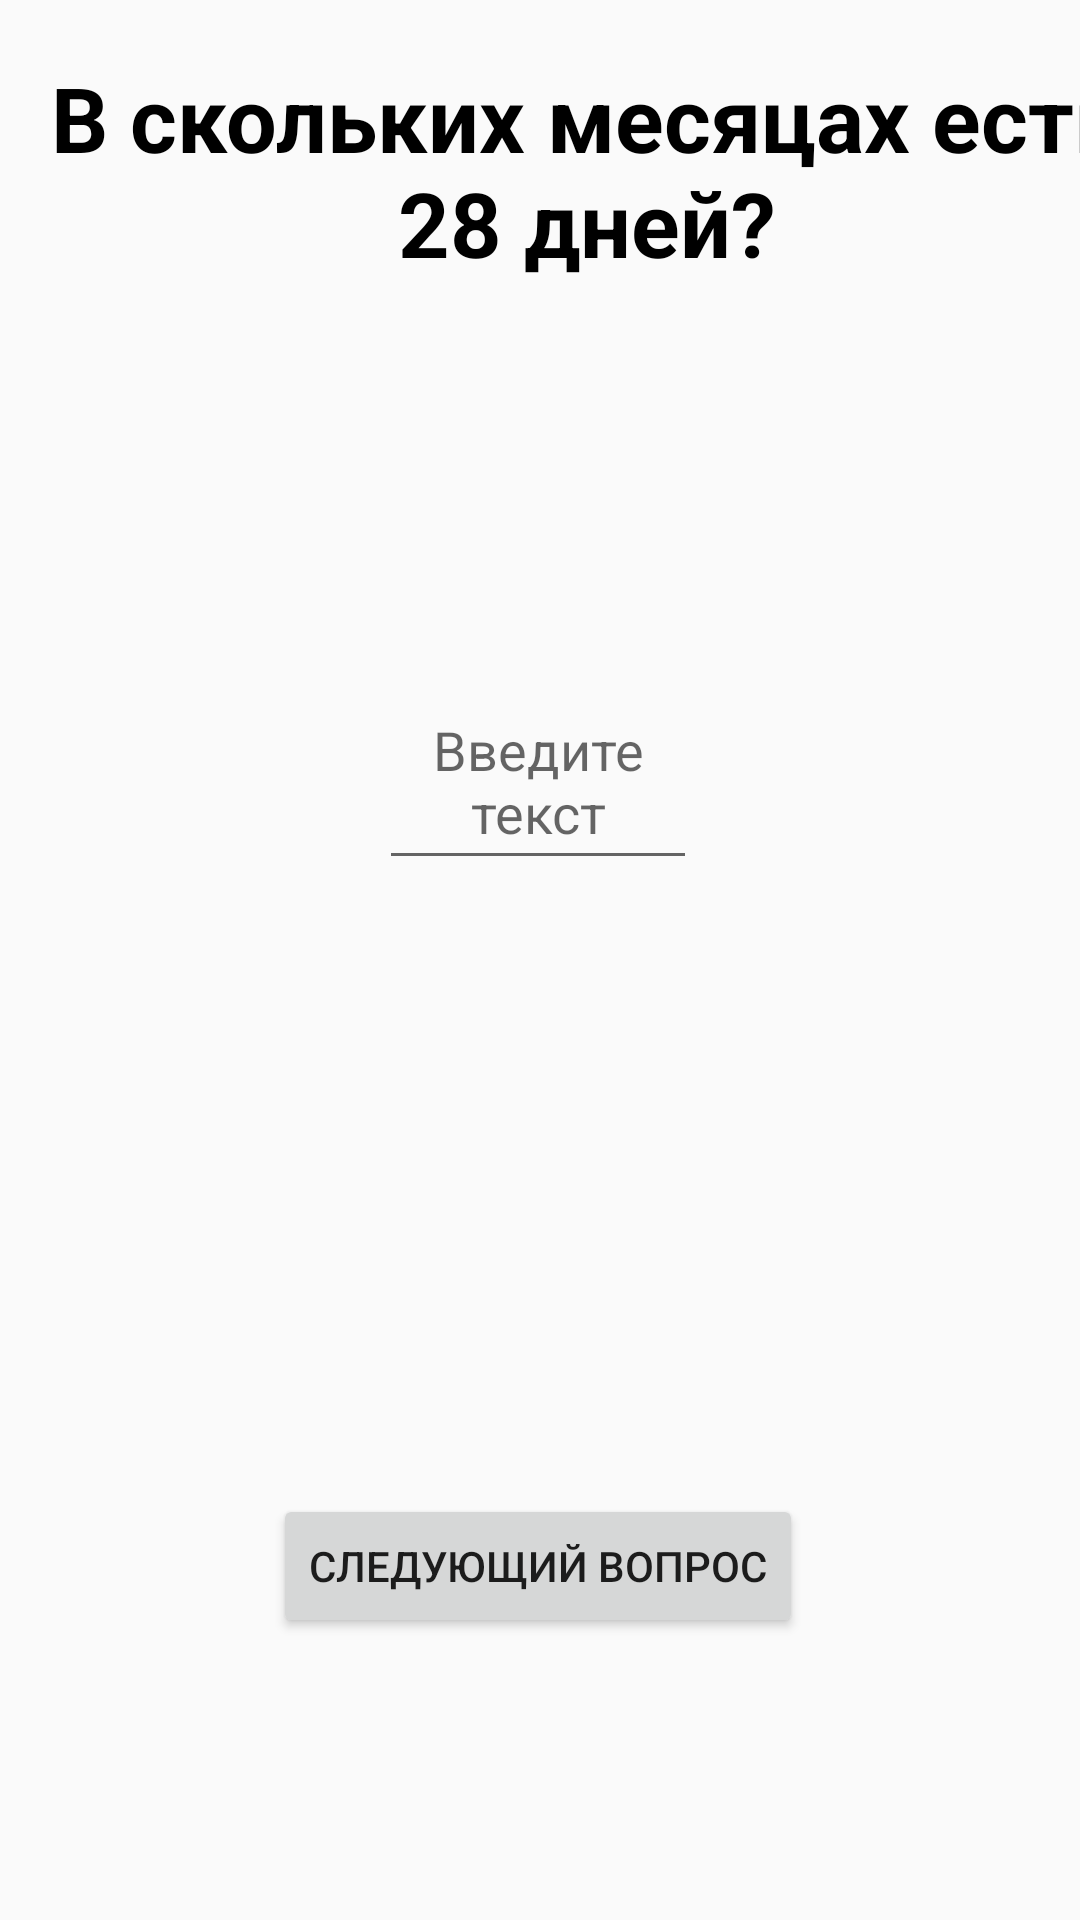

The Android layout XML behind this screen, and the referenced resources:
<!-- AndroidManifest.xml: application theme Theme.AppCompat.DayNight.DarkActionBar -->
<!-- res/layout/writeanswer.xml -->
<?xml version="1.0" encoding="utf-8"?>
<androidx.constraintlayout.widget.ConstraintLayout xmlns:android="http://schemas.android.com/apk/res/android"
    xmlns:app="http://schemas.android.com/apk/res-auto"
    xmlns:tools="http://schemas.android.com/tools"
    android:layout_width="match_parent"
    android:layout_height="match_parent"
    android:background="@color/red">

    <TextView
        android:id="@+id/textView"
        android:layout_width="394dp"
        android:layout_height="87dp"
        android:gravity="center"
        android:text="В скольких месяцах есть 28 дней?"
        android:textColor="@color/black"
        android:textSize="30dp"
        android:textStyle="bold"
        app:layout_constraintBottom_toBottomOf="parent"
        app:layout_constraintEnd_toEndOf="parent"
        app:layout_constraintHorizontal_bias="0.058"
        app:layout_constraintStart_toStartOf="parent"
        app:layout_constraintTop_toTopOf="parent"
        app:layout_constraintVertical_bias="0.024" />

    <EditText
        android:id="@+id/editText"
        android:layout_width="106dp"
        android:layout_height="69dp"
        android:layout_marginTop="124dp"
        android:gravity="center"
        android:hint="Введите текст"
        app:layout_constraintBottom_toBottomOf="parent"
        app:layout_constraintEnd_toEndOf="parent"
        app:layout_constraintHorizontal_bias="0.498"
        app:layout_constraintStart_toStartOf="parent"
        app:layout_constraintTop_toBottomOf="@+id/textView"
        app:layout_constraintVertical_bias="0.0" />

    <Button
        android:id="@+id/button1"
        android:layout_width="wrap_content"
        android:layout_height="wrap_content"
        android:gravity="center"
        android:text="Следующий вопрос"
        app:layout_constraintBottom_toBottomOf="parent"
        app:layout_constraintEnd_toEndOf="parent"
        app:layout_constraintHorizontal_bias="0.497"
        app:layout_constraintStart_toStartOf="parent"
        app:layout_constraintTop_toTopOf="parent"
        app:layout_constraintVertical_bias="0.841" />

</androidx.constraintlayout.widget.ConstraintLayout>
<!-- resources referenced by this layout -->
<resources>

  <!-- not gathered from this repository: default colours our renderer supplied (Android Studio template values) -->
  <color name="black">#FF000000</color>
</resources>
